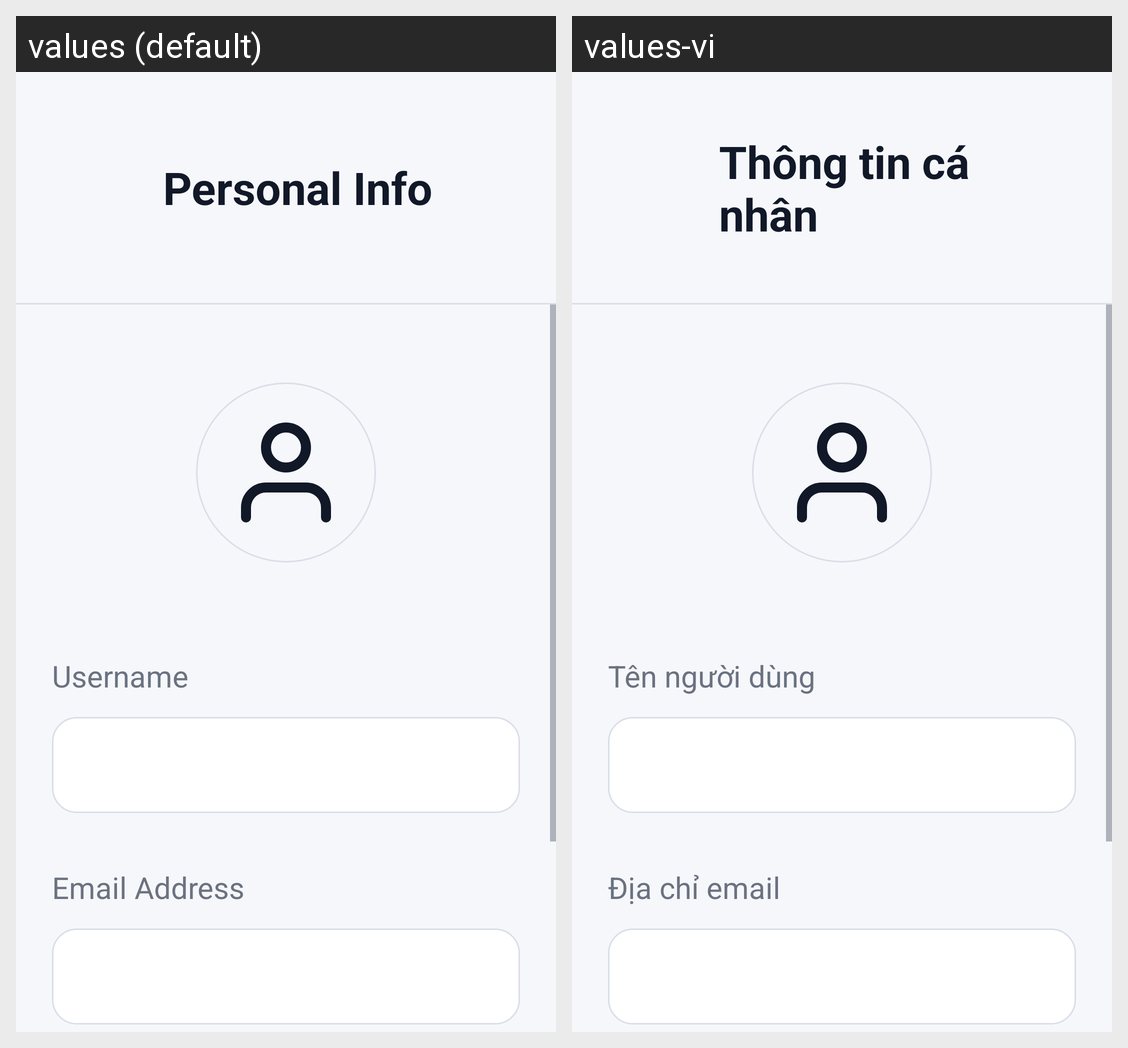

Here is an Android app screen in its default locale and in the app's own translations. Write out the translated-string differences for the strings that appear on this screen.
Android screen res/layout/activity_personal_info.xml rendered under 2 locales, left to right: values (default), values-vi. Device: Nexus 5 (rendered at 1080×1920; each locale shown at half size, 540×960, under a caption strip naming it); theme Theme.My_Mobile_App.
Strings drawn on this screen, with the default value and each locale's value (text and hints the layout hard-codes, and strings that could not be matched under every locale, appear in the picture but are not listed):

personal_info_title
  values: Personal Info
  values-vi: Thông tin cá nhân

personal_info_username
  values: Username
  values-vi: Tên người dùng

personal_info_email_address
  values: Email Address
  values-vi: Địa chỉ email
